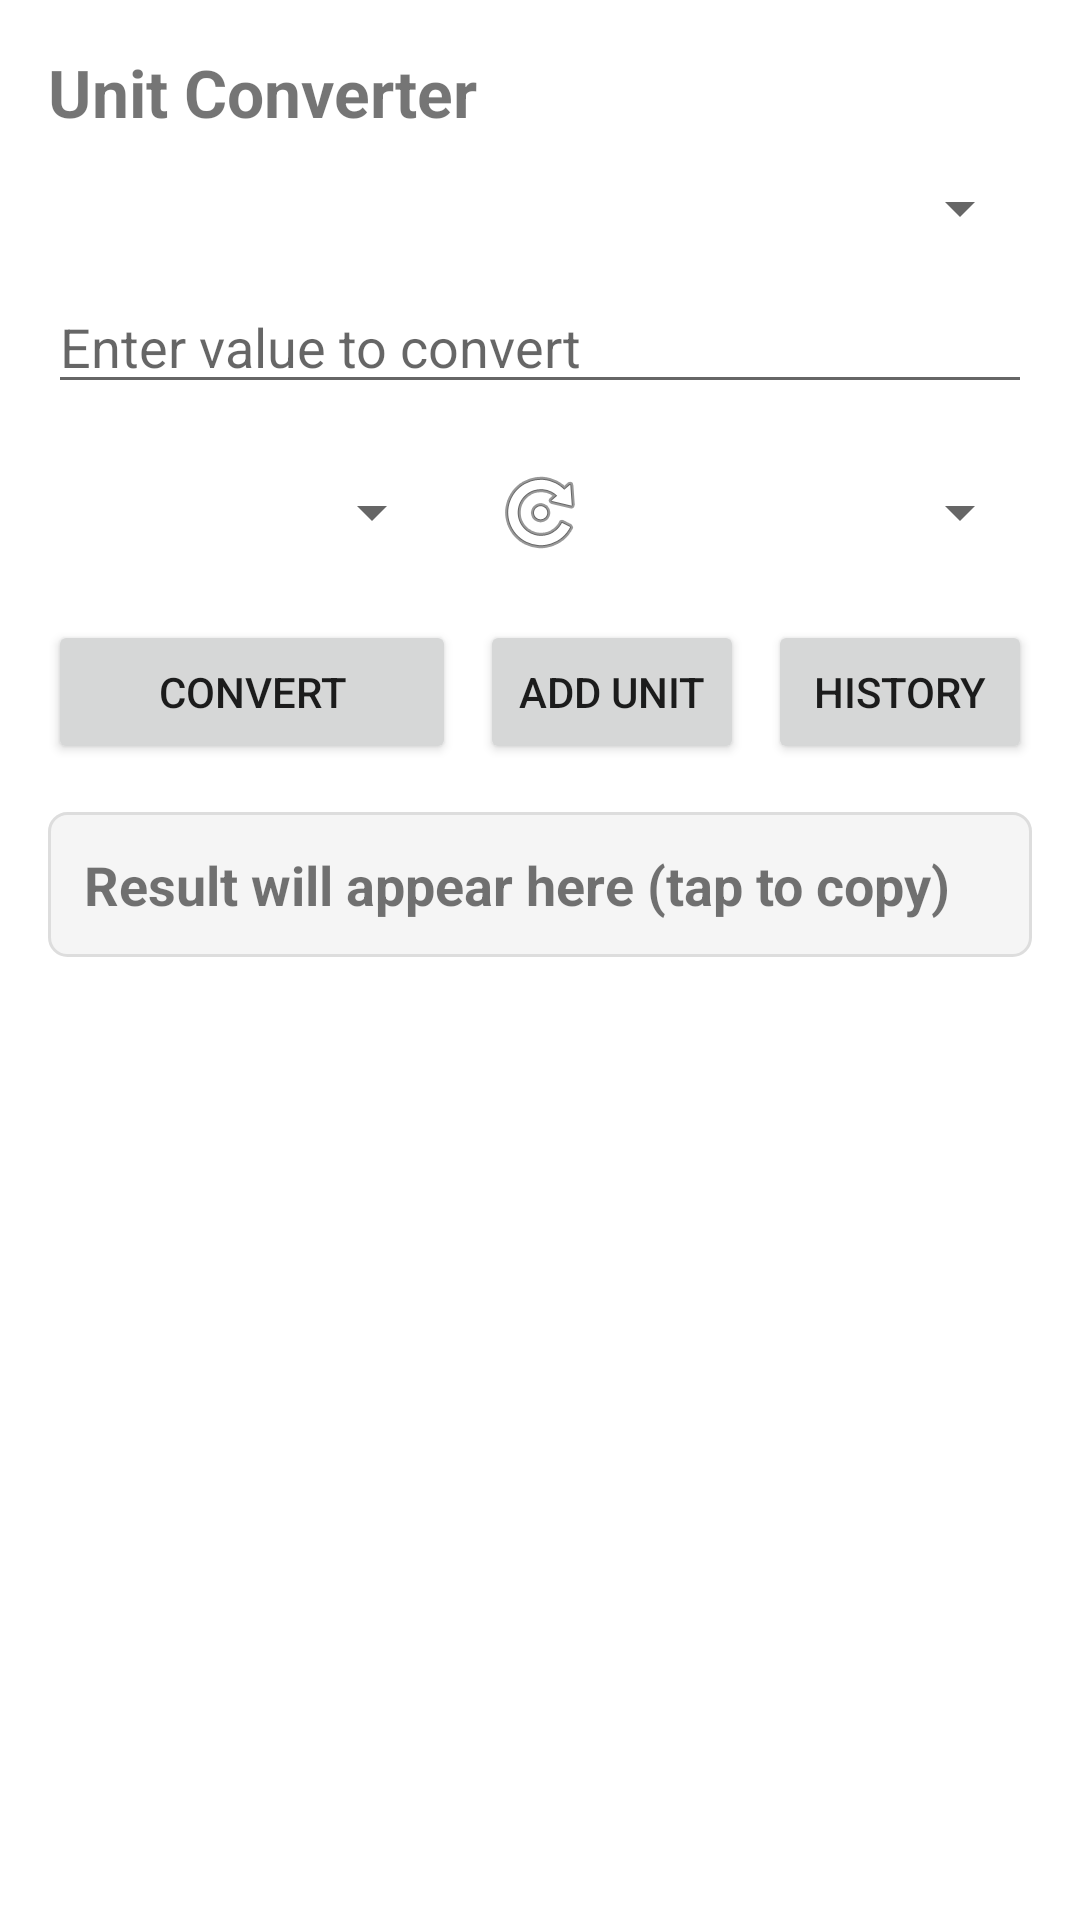

Produce the Android XML layout that renders to this screen, including the resource entries it uses.
<!-- AndroidManifest.xml: application theme Theme.UnitConverter -->
<!-- res/layout/activity_main.xml -->
<?xml version="1.0" encoding="utf-8"?>
<androidx.constraintlayout.widget.ConstraintLayout
    xmlns:android="http://schemas.android.com/apk/res/android"
    xmlns:tools="http://schemas.android.com/tools"
    xmlns:app="http://schemas.android.com/apk/res-auto"
    android:id="@+id/root"
    android:layout_width="match_parent"
    android:layout_height="match_parent"
    android:padding="16dp"
    tools:context=".MainActivity">

    <TextView
        android:id="@+id/tvTitle"
        android:layout_width="0dp"
        android:layout_height="wrap_content"
        android:text="@string/app_name"
        android:textSize="22sp"
        android:textStyle="bold"
        app:layout_constraintTop_toTopOf="parent"
        app:layout_constraintStart_toStartOf="parent"
        app:layout_constraintEnd_toEndOf="parent"/>

    <Spinner
        android:id="@+id/spinnerCategory"
        android:layout_width="0dp"
        android:layout_height="wrap_content"
        app:layout_constraintTop_toBottomOf="@id/tvTitle"
        app:layout_constraintStart_toStartOf="parent"
        app:layout_constraintEnd_toEndOf="parent"
        android:layout_marginTop="12dp"/>

    <EditText
        android:id="@+id/etValue"
        android:layout_width="0dp"
        android:layout_height="wrap_content"
        android:inputType="numberDecimal|numberSigned"
        android:hint="@string/hint_enter_value"
        app:layout_constraintTop_toBottomOf="@id/spinnerCategory"
        app:layout_constraintStart_toStartOf="parent"
        app:layout_constraintEnd_toEndOf="parent"
        android:layout_marginTop="12dp"/>

    
    <LinearLayout
        android:id="@+id/llSpinners"
        android:layout_width="0dp"
        android:layout_height="wrap_content"
        android:orientation="horizontal"
        app:layout_constraintTop_toBottomOf="@id/etValue"
        app:layout_constraintStart_toStartOf="parent"
        app:layout_constraintEnd_toEndOf="parent"
        android:layout_marginTop="12dp"
        android:gravity="center_vertical">

        <Spinner
            android:id="@+id/spinnerFrom"
            android:layout_width="0dp"
            android:layout_height="wrap_content"
            android:layout_weight="1"/>

        <ImageButton
            android:id="@+id/btnSwap"
            android:layout_width="48dp"
            android:layout_height="48dp"
            android:background="?attr/selectableItemBackgroundBorderless"
            android:contentDescription="@string/swap"
            android:src="@android:drawable/ic_menu_rotate"
            android:layout_marginHorizontal="8dp"/>

        <Spinner
            android:id="@+id/spinnerTo"
            android:layout_width="0dp"
            android:layout_height="wrap_content"
            android:layout_weight="1"/>

    </LinearLayout>

    
    <LinearLayout
        android:id="@+id/llControls"
        android:layout_width="0dp"
        android:layout_height="wrap_content"
        android:orientation="horizontal"
        app:layout_constraintTop_toBottomOf="@id/llSpinners"
        app:layout_constraintStart_toStartOf="parent"
        app:layout_constraintEnd_toEndOf="parent"
        android:layout_marginTop="12dp">

        <Button
            android:id="@+id/btnConvert"
            android:layout_width="0dp"
            android:layout_height="wrap_content"
            android:text="@string/convert"
            android:layout_weight="1"/>

        <Button
            android:id="@+id/btnAddUnit"
            android:layout_width="wrap_content"
            android:layout_height="wrap_content"
            android:text="@string/add_unit"
            android:layout_marginStart="8dp"/>

        <Button
            android:id="@+id/btnHistory"
            android:layout_width="wrap_content"
            android:layout_height="wrap_content"
            android:text="@string/history"
            android:layout_marginStart="8dp"/>
    </LinearLayout>

    <TextView
        android:id="@+id/tvResult"
        android:layout_width="0dp"
        android:layout_height="wrap_content"
        android:text="@string/result_placeholder"
        android:textSize="18sp"
        android:textStyle="bold"
        android:padding="12dp"
        android:background="@drawable/result_background"
        app:layout_constraintTop_toBottomOf="@id/llControls"
        app:layout_constraintStart_toStartOf="parent"
        app:layout_constraintEnd_toEndOf="parent"
        android:layout_marginTop="16dp"/>

</androidx.constraintlayout.widget.ConstraintLayout>
<!-- resources referenced by this layout -->
<resources>
  <!-- drawable result_background (drawable) -->
  <?xml version="1.0" encoding="utf-8"?>
  <shape xmlns:android="http://schemas.android.com/apk/res/android"
      android:shape="rectangle">
      <solid android:color="#F5F5F5"/>
      <stroke android:width="1dp" android:color="#DDDDDD"/>
      <corners android:radius="6dp"/>
  </shape>
  <string name="add_unit">Add Unit</string>
  <string name="app_name">Unit Converter</string>
  <string name="convert">Convert</string>
  <string name="hint_enter_value">Enter value to convert</string>
  <string name="history">History</string>
  <string name="result_placeholder">Result will appear here (tap to copy)</string>
  <string name="swap">Swap</string>
  <style name="Theme.UnitConverter" parent="Theme.MaterialComponents.DayNight.DarkActionBar">
          <item name="colorPrimary">@color/purple_500</item>
          <item name="colorPrimaryVariant">@color/purple_700</item>
          <item name="colorOnPrimary">@color/white</item>
      </style>
  <!-- not gathered from this repository: default colours our renderer supplied (Android Studio template values) -->
  <color name="purple_500">#FF6200EE</color>
  <color name="purple_700">#FF3700B3</color>
  <color name="white">#FFFFFFFF</color>
</resources>
